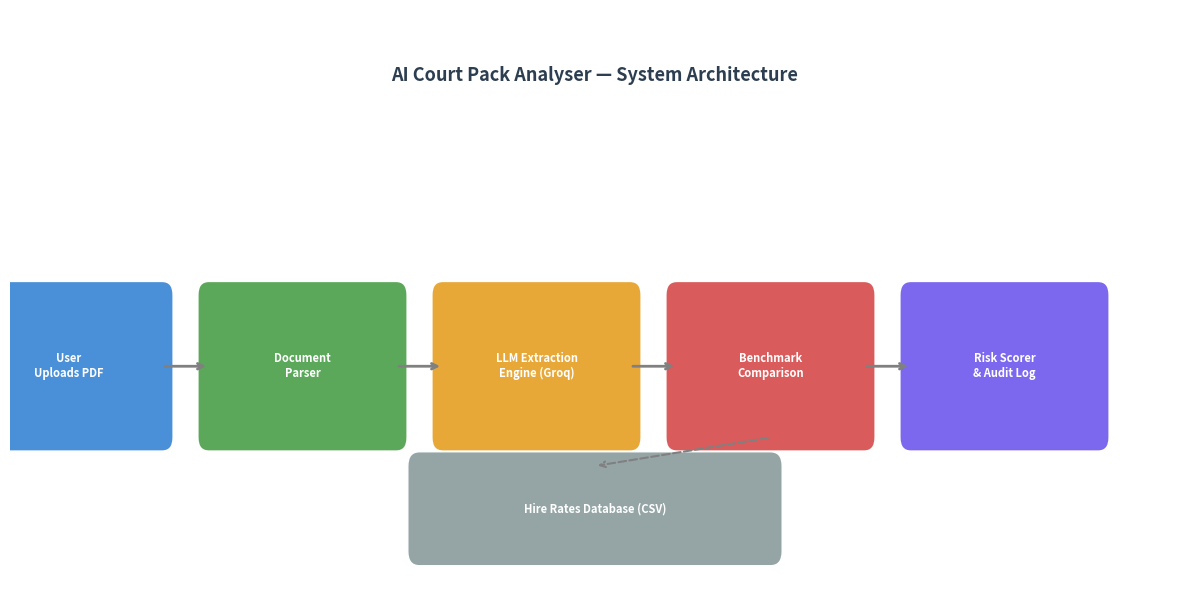

The matplotlib source for this figure:
import matplotlib.pyplot as plt
import matplotlib.patches as mpatches

fig, ax = plt.subplots(figsize=(12, 6))
ax.set_xlim(0, 10)
ax.set_ylim(0, 4)
ax.axis('off')

boxes = [
    (0.5, 1.5, "User\nUploads PDF", "#4A90D9"),
    (2.5, 1.5, "Document\nParser", "#5BA85A"),
    (4.5, 1.5, "LLM Extraction\nEngine (Groq)", "#E8A838"),
    (6.5, 1.5, "Benchmark\nComparison", "#D95B5B"),
    (8.5, 1.5, "Risk Scorer\n& Audit Log", "#7B68EE"),
]

for x, y, label, color in boxes:
    ax.add_patch(mpatches.FancyBboxPatch(
        (x - 0.8, y - 0.5), 1.6, 1.0,
        boxstyle="round,pad=0.1",
        facecolor=color, edgecolor="white", linewidth=2
    ))
    ax.text(x, y, label, ha='center', va='center',
            fontsize=8, color='white', fontweight='bold')

for i in range(len(boxes) - 1):
    x1 = boxes[i][0] + 0.8
    x2 = boxes[i+1][0] - 0.8
    y = boxes[i][1]
    ax.annotate("", xy=(x2, y), xytext=(x1, y),
                arrowprops=dict(arrowstyle="->", color="gray", lw=2))

ax.text(5, 3.5, "AI Court Pack Analyser — System Architecture",
        ha='center', fontsize=13, fontweight='bold', color='#2C3E50')

ax.add_patch(mpatches.FancyBboxPatch(
    (3.5, 0.2), 3.0, 0.6,
    boxstyle="round,pad=0.1",
    facecolor="#95A5A6", edgecolor="white", linewidth=1
))
ax.text(5, 0.5, "Hire Rates Database (CSV)",
        ha='center', va='center', fontsize=8, color='white', fontweight='bold')

ax.annotate("", xy=(5, 0.8), xytext=(6.5, 1.0),
            arrowprops=dict(arrowstyle="->", color="gray", lw=1.5, linestyle="dashed"))

plt.tight_layout()
plt.savefig("architecture.png", dpi=150, bbox_inches='tight')
print("Architecture diagram saved as architecture.png")